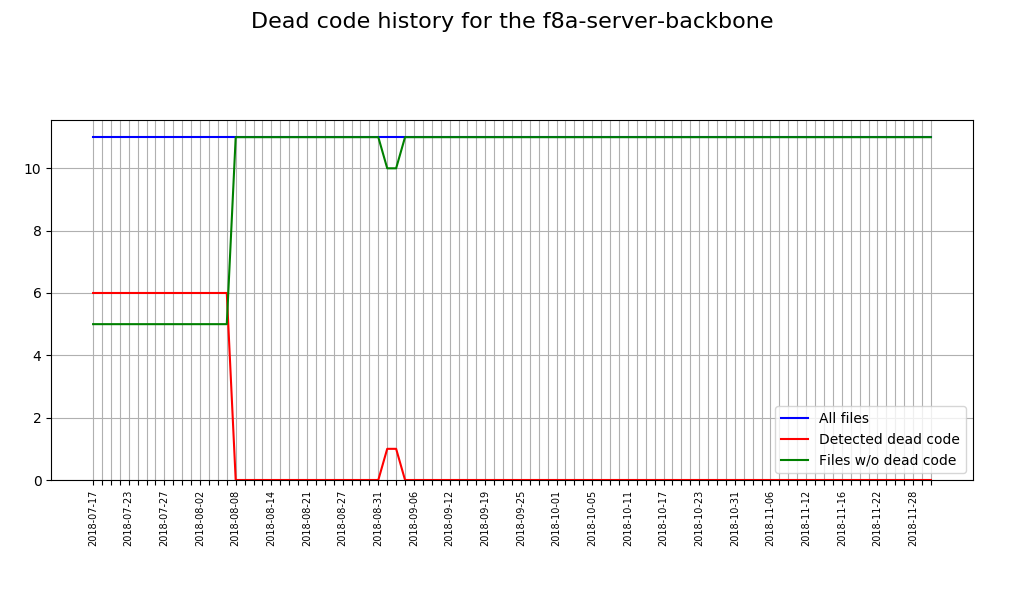

Data behind this chart, as committed beside it:
Date, Total sources, Sources with issues, Correct sources
2018-07-17, 11, 6, 5
2018-07-18, 11, 6, 5
2018-07-19, 11, 6, 5
2018-07-20, 11, 6, 5
2018-07-23, 11, 6, 5
2018-07-24, 11, 6, 5
2018-07-25, 11, 6, 5
2018-07-26, 11, 6, 5
2018-07-27, 11, 6, 5
2018-07-30, 11, 6, 5
2018-07-31, 11, 6, 5
2018-08-01, 11, 6, 5
2018-08-02, 11, 6, 5
2018-08-03, 11, 6, 5
2018-08-06, 11, 6, 5
2018-08-07, 11, 6, 5
2018-08-08, 11, 0, 11
2018-08-09, 11, 0, 11
2018-08-10, 11, 0, 11
2018-08-13, 11, 0, 11
2018-08-14, 11, 0, 11
2018-08-15, 11, 0, 11
2018-08-17, 11, 0, 11
2018-08-20, 11, 0, 11
2018-08-21, 11, 0, 11
2018-08-22, 11, 0, 11
2018-08-22, 11, 0, 11
2018-08-23, 11, 0, 11
2018-08-24, 11, 0, 11
2018-08-27, 11, 0, 11
2018-08-28, 11, 0, 11
2018-08-29, 11, 0, 11
2018-08-30, 11, 0, 11
2018-08-31, 11, 0, 11
2018-09-03, 11, 1, 10
2018-09-04, 11, 1, 10
2018-09-05, 11, 0, 11
2018-09-06, 11, 0, 11
2018-09-06, 11, 0, 11
2018-09-07, 11, 0, 11
2018-09-10, 11, 0, 11
2018-09-11, 11, 0, 11
2018-09-12, 11, 0, 11
2018-09-13, 11, 0, 11
2018-09-14, 11, 0, 11
2018-09-17, 11, 0, 11
2018-09-19, 11, 0, 11
2018-09-20, 11, 0, 11
2018-09-21, 11, 0, 11
2018-09-21, 11, 0, 11
2018-09-24, 11, 0, 11
2018-09-25, 11, 0, 11
2018-09-26, 11, 0, 11
2018-09-27, 11, 0, 11
2018-09-28, 11, 0, 11
2018-10-01, 11, 0, 11
2018-10-02, 11, 0, 11
2018-10-03, 11, 0, 11
2018-10-04, 11, 0, 11
2018-10-05, 11, 0, 11
... 38 more rows
